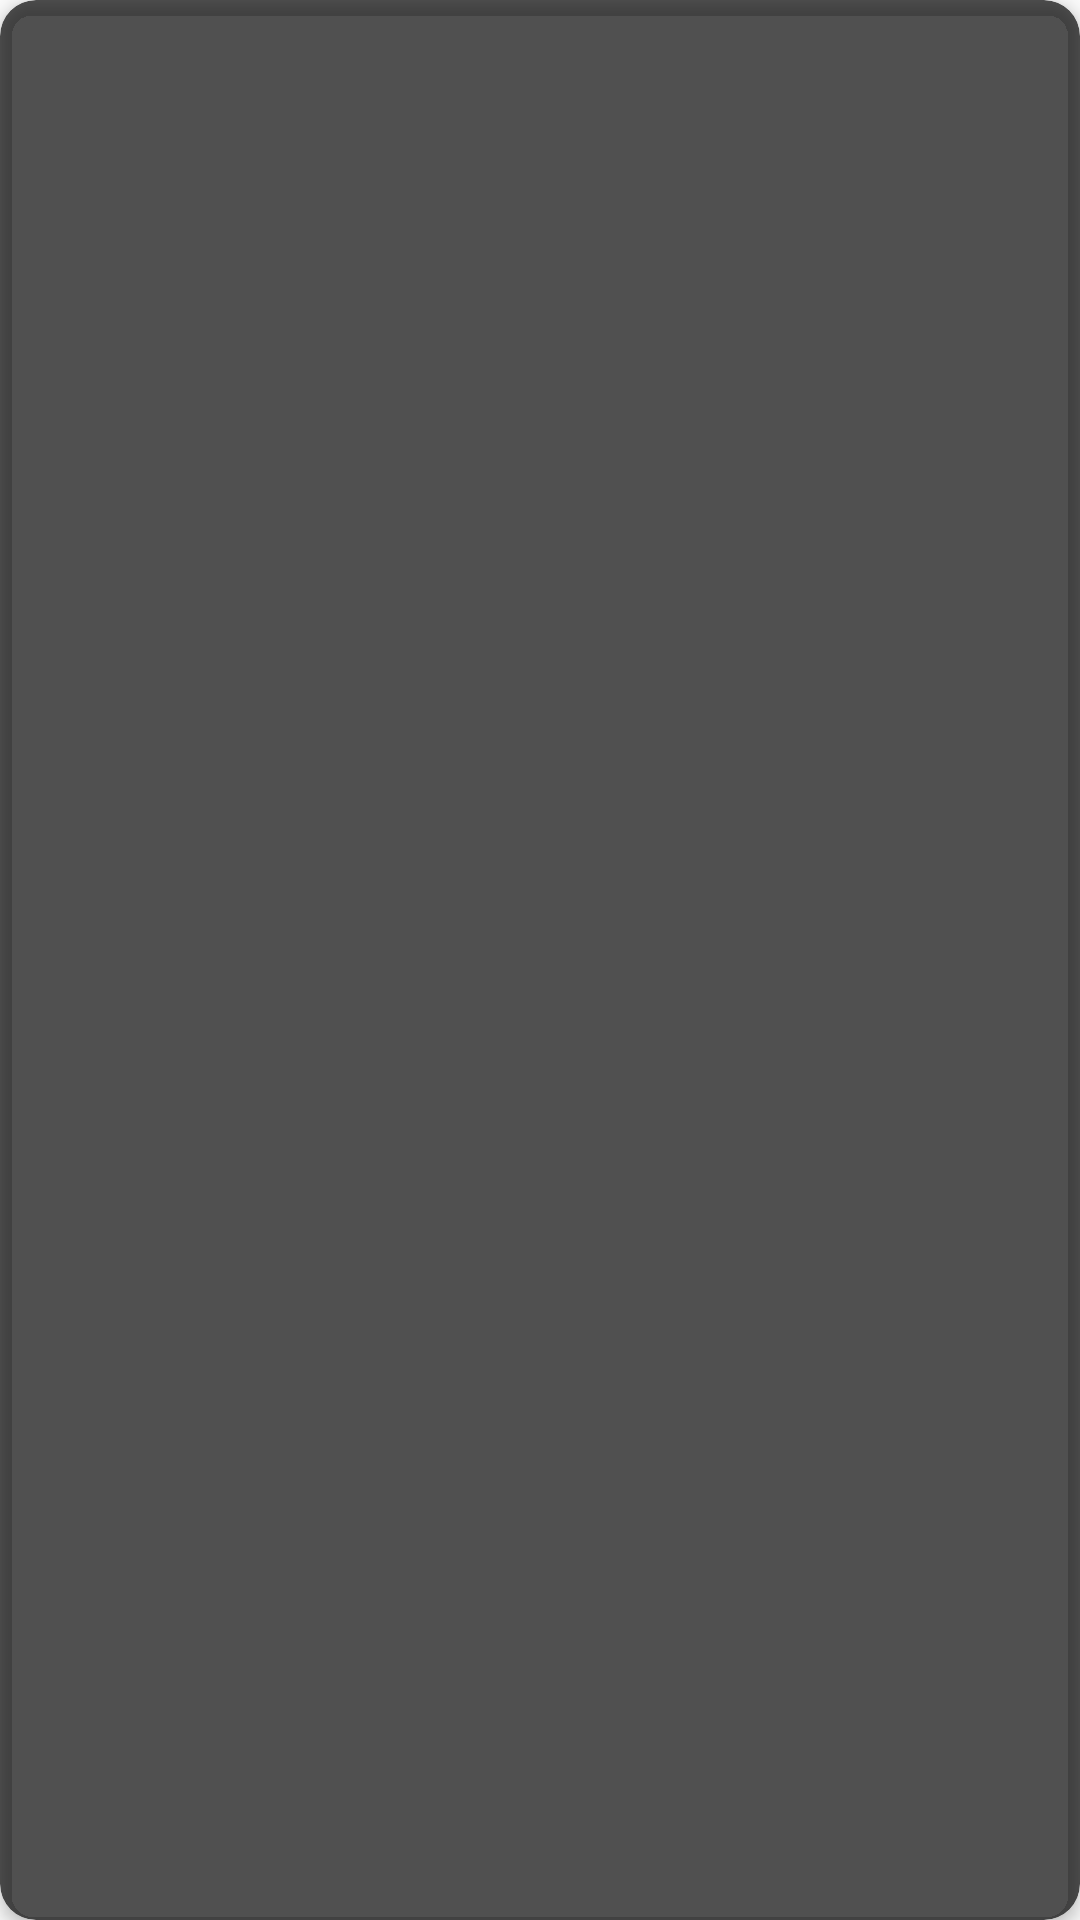

Layout XML and referenced resources for this Android screen:
<!-- AndroidManifest.xml: application theme AppTheme -->
<!-- res/layout/card_layout.xml -->
<?xml version="1.0" encoding="utf-8"?>
<android.support.v7.widget.CardView
    xmlns:android="http://schemas.android.com/apk/res/android"
    xmlns:card_view="http://schemas.android.com/apk/res-auto"
    android:layout_width="match_parent"
    android:layout_height="230dp"
    android:id="@+id/card_view"
    android:layout_margin="5dp"
    card_view:cardBackgroundColor="#AA000000"
    card_view:cardCornerRadius="12dp"
    card_view:cardElevation="3dp"
    card_view:contentPadding="4dp"
    card_view:contentPaddingTop="40dp"
    android:foreground="?selectableItemBackground"
    android:clickable="true">

    <RelativeLayout
        android:layout_width="match_parent"
        android:layout_height="179dp"
        android:layout_gravity="center"
        android:padding="16dp" >

        <TextView
            android:layout_width="match_parent"
            android:layout_height="wrap_content"
            android:textAlignment="center"
            android:textColor="#FFFFFF"
            android:id="@+id/item_title"
            android:textSize="30sp"
            android:layout_alignParentTop="true"
            android:layout_alignParentLeft="true"
            android:layout_alignParentStart="true" />

        <ImageView
            android:layout_width="80dp"
            android:layout_height="80dp"
            android:id="@+id/item_image"
            android:layout_alignParentLeft="true"
            android:layout_below="@id/item_title"
            android:layout_marginRight="16dp"
            />


        <TextView
            android:layout_width="match_parent"
            android:layout_height="wrap_content"
            android:id="@+id/item_detail"
            android:textColor="#FFFFFF"
            android:layout_toRightOf="@+id/item_image"
            android:layout_below="@id/item_title"
            />


    </RelativeLayout>
</android.support.v7.widget.CardView>
<!-- resources referenced by this layout -->
<resources>
  <style name="AppTheme" parent="Theme.AppCompat.Light.DarkActionBar">
          <item name="colorPrimary">@color/colorPrimary</item>
          <item name="colorPrimaryDark">@color/colorPrimaryDark</item>
          <item name="colorAccent">@color/colorAccent</item>
          <item name="android:windowDrawsSystemBarBackgrounds">true</item>
          <item name="android:statusBarColor">@android:color/transparent</item>
          <item name="android:windowTranslucentStatus">true</item>
  
      </style>
  <color name="colorPrimary">#000000</color>
  <color name="colorPrimaryDark">#000000</color>
  <color name="colorAccent">#FF4081</color>
</resources>
